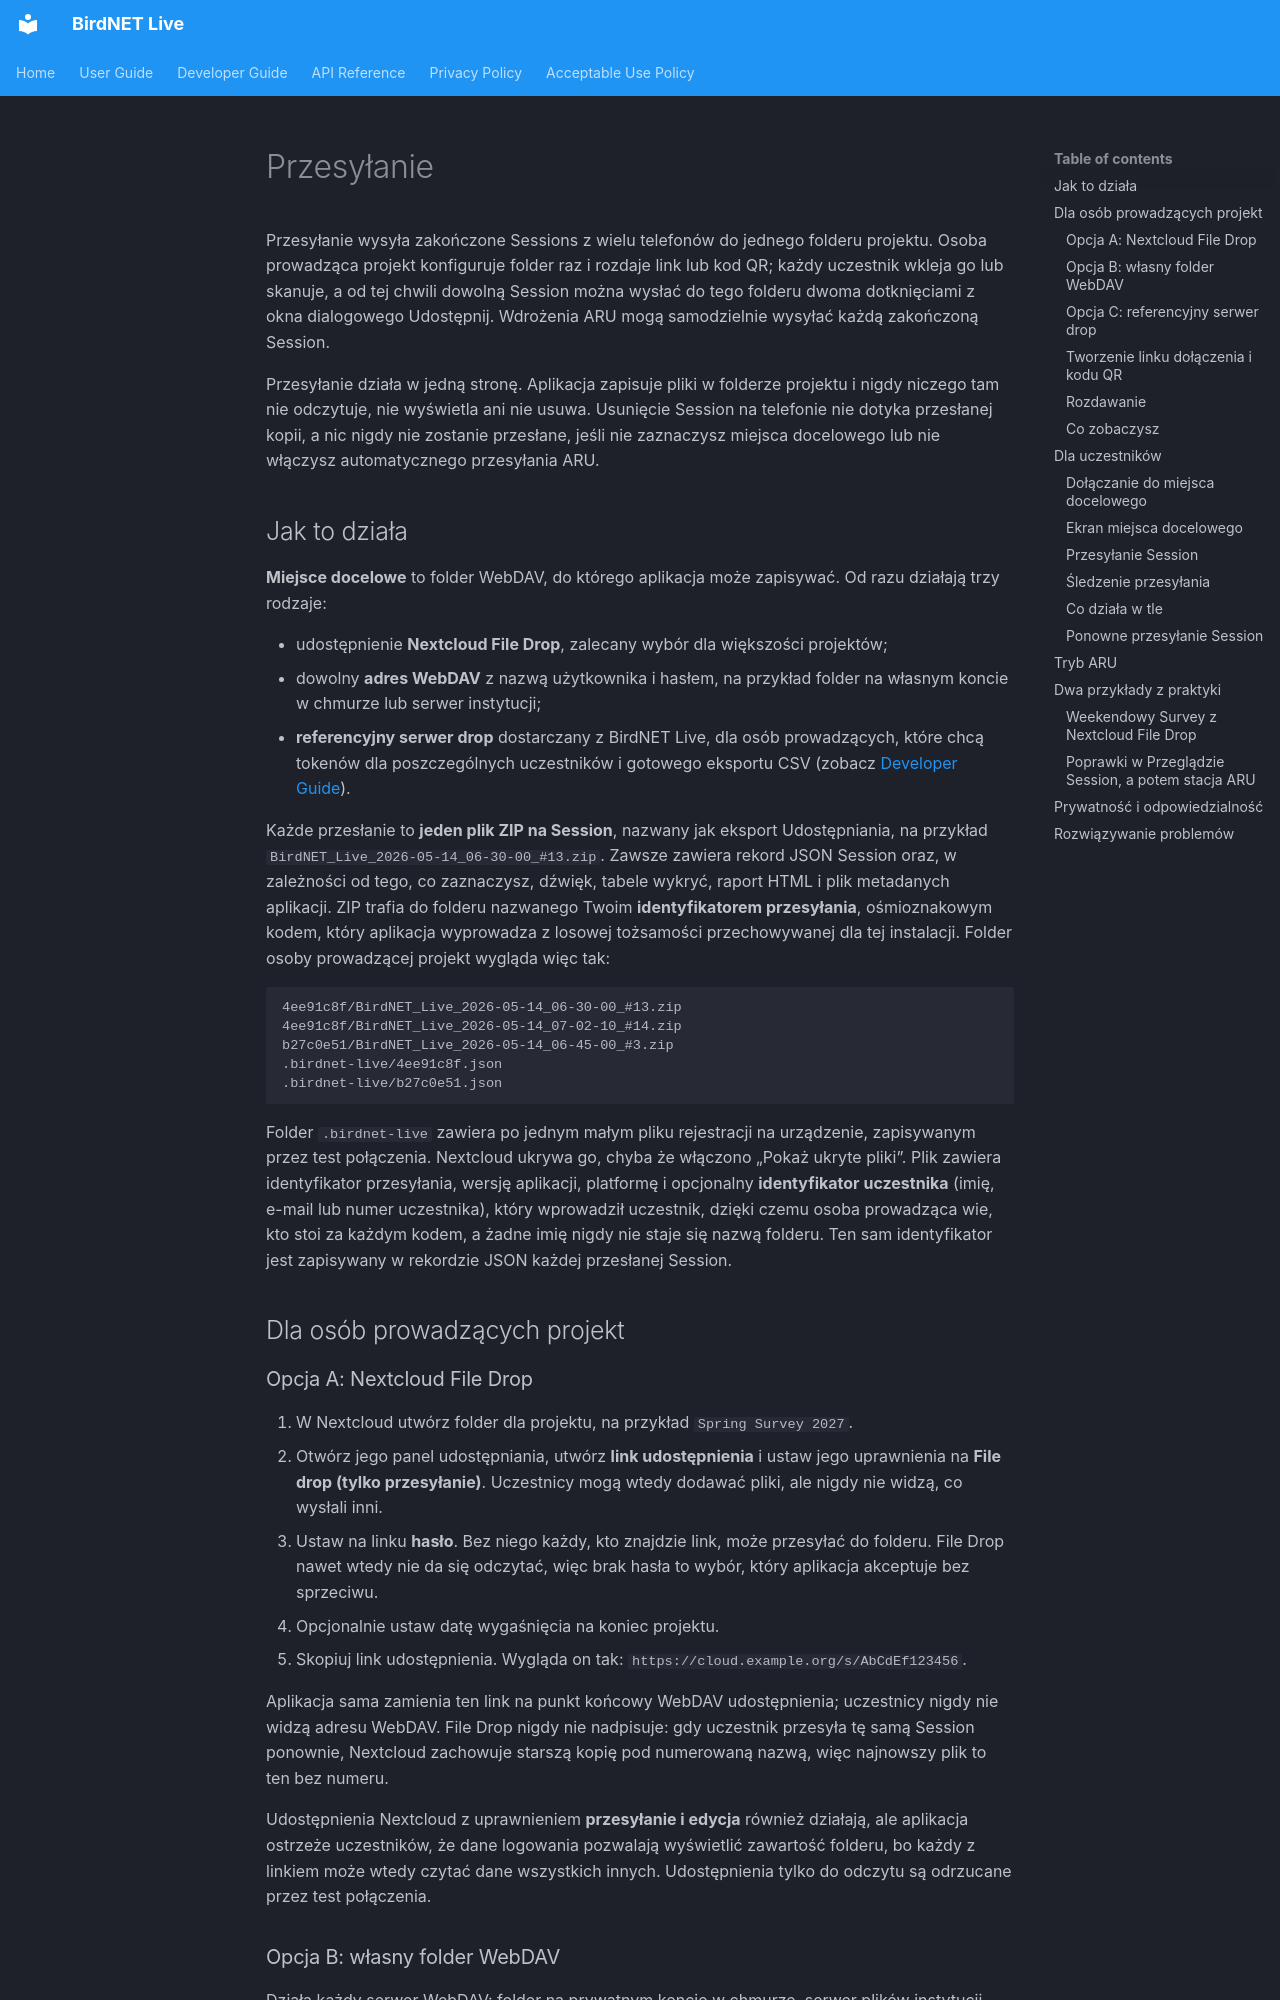

repository: birdnet-team/birdnet-live-app · page: user/uploads.pl/index.html · generator: mkdocs

# Przesyłanie

Przesyłanie wysyła zakończone Sessions z wielu telefonów do jednego folderu projektu. Osoba prowadząca projekt konfiguruje folder raz i rozdaje link lub kod QR; każdy uczestnik wkleja go lub skanuje, a od tej chwili dowolną Session można wysłać do tego folderu dwoma dotknięciami z okna dialogowego Udostępnij. Wdrożenia ARU mogą samodzielnie wysyłać każdą zakończoną Session.

Przesyłanie działa w jedną stronę. Aplikacja zapisuje pliki w folderze projektu i nigdy niczego tam nie odczytuje, nie wyświetla ani nie usuwa. Usunięcie Session na telefonie nie dotyka przesłanej kopii, a nic nigdy nie zostanie przesłane, jeśli nie zaznaczysz miejsca docelowego lub nie włączysz automatycznego przesyłania ARU.

## Jak to działa

**Miejsce docelowe** to folder WebDAV, do którego aplikacja może zapisywać. Od razu działają trzy rodzaje:

- udostępnienie **Nextcloud File Drop**, zalecany wybór dla większości projektów;
- dowolny **adres WebDAV** z nazwą użytkownika i hasłem, na przykład folder na własnym koncie w chmurze lub serwer instytucji;
- **referencyjny serwer drop** dostarczany z BirdNET Live, dla osób prowadzących, które chcą tokenów dla poszczególnych uczestników i gotowego eksportu CSV (zobacz [Developer Guide](../developer/upload-drop-server.md)).

Każde przesłanie to **jeden plik ZIP na Session**, nazwany jak eksport Udostępniania, na przykład `BirdNET_Live_2026-05-14_06-30-00_#13.zip`. Zawsze zawiera rekord JSON Session oraz, w zależności od tego, co zaznaczysz, dźwięk, tabele wykryć, raport HTML i plik metadanych aplikacji. ZIP trafia do folderu nazwanego Twoim **identyfikatorem przesyłania**, ośmioznakowym kodem, który aplikacja wyprowadza z losowej tożsamości przechowywanej dla tej instalacji. Folder osoby prowadzącej projekt wygląda więc tak:

```
4ee91c8f/BirdNET_Live_2026-05-14_06-30-00_#13.zip
4ee91c8f/BirdNET_Live_2026-05-14_07-02-10_#14.zip
b27c0e51/BirdNET_Live_2026-05-14_06-45-00_#3.zip
.birdnet-live/4ee91c8f.json
.birdnet-live/b27c0e51.json
```

Folder `.birdnet-live` zawiera po jednym małym pliku rejestracji na urządzenie, zapisywanym przez test połączenia. Nextcloud ukrywa go, chyba że włączono „Pokaż ukryte pliki”. Plik zawiera identyfikator przesyłania, wersję aplikacji, platformę i opcjonalny **identyfikator uczestnika** (imię, e-mail lub numer uczestnika), który wprowadził uczestnik, dzięki czemu osoba prowadząca wie, kto stoi za każdym kodem, a żadne imię nigdy nie staje się nazwą folderu. Ten sam identyfikator jest zapisywany w rekordzie JSON każdej przesłanej Session.

## Dla osób prowadzących projekt

### Opcja A: Nextcloud File Drop

1. W Nextcloud utwórz folder dla projektu, na przykład `Spring Survey 2027`.
2. Otwórz jego panel udostępniania, utwórz **link udostępnienia** i ustaw jego uprawnienia na **File drop (tylko przesyłanie)**. Uczestnicy mogą wtedy dodawać pliki, ale nigdy nie widzą, co wysłali inni.
3. Ustaw na linku **hasło**. Bez niego każdy, kto znajdzie link, może przesyłać do folderu. File Drop nawet wtedy nie da się odczytać, więc brak hasła to wybór, który aplikacja akceptuje bez sprzeciwu.
4. Opcjonalnie ustaw datę wygaśnięcia na koniec projektu.
5. Skopiuj link udostępnienia. Wygląda on tak: `https://cloud.example.org/s/AbCdEf123456`.

Aplikacja sama zamienia ten link na punkt końcowy WebDAV udostępnienia; uczestnicy nigdy nie widzą adresu WebDAV. File Drop nigdy nie nadpisuje: gdy uczestnik przesyła tę samą Session ponownie, Nextcloud zachowuje starszą kopię pod numerowaną nazwą, więc najnowszy plik to ten bez numeru.

Udostępnienia Nextcloud z uprawnieniem **przesyłanie i edycja** również działają, ale aplikacja ostrzeże uczestników, że dane logowania pozwalają wyświetlić zawartość folderu, bo każdy z linkiem może wtedy czytać dane wszystkich innych. Udostępnienia tylko do odczytu są odrzucane przez test połączenia.
